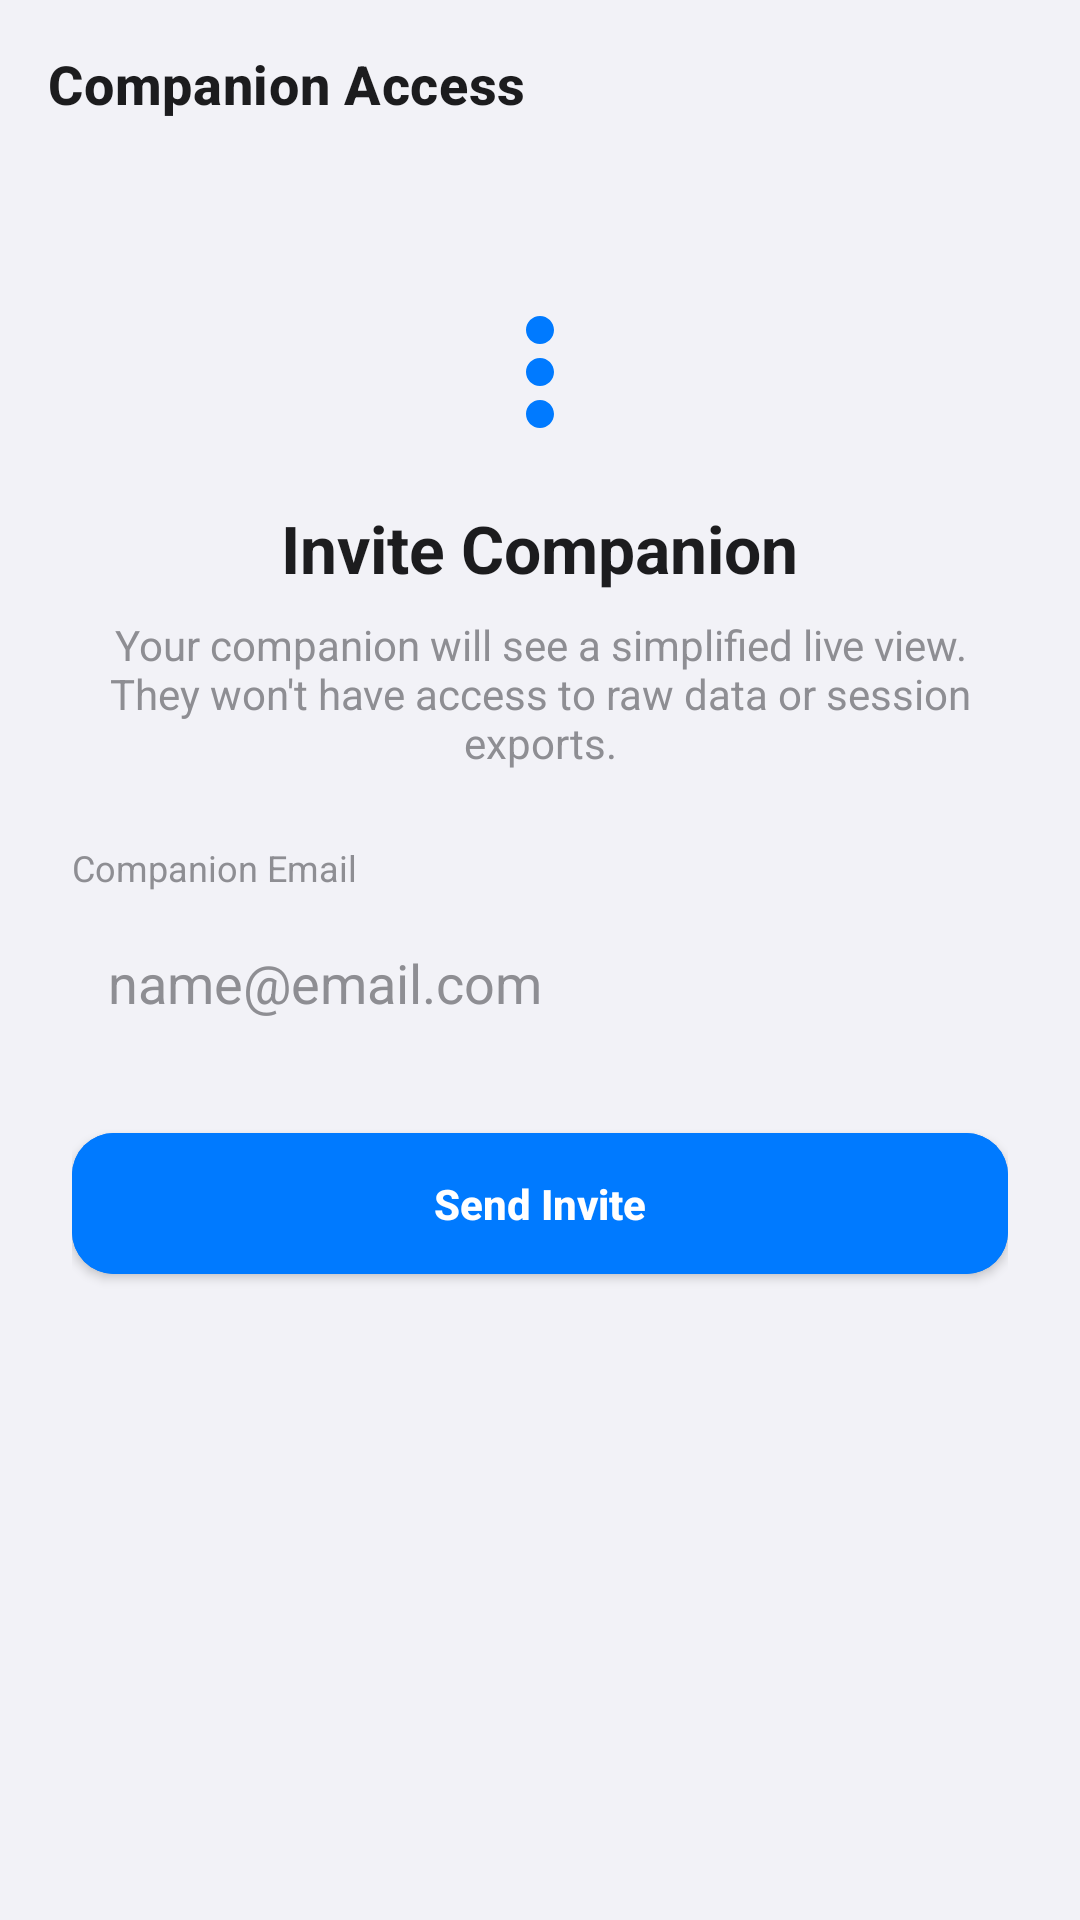

Write the Android layout XML for this screen, with the resource values it uses.
<!-- AndroidManifest.xml: application theme Theme.MyoSense -->
<!-- res/layout/activity_invite.xml -->
<?xml version="1.0" encoding="utf-8"?>
<LinearLayout xmlns:android="http://schemas.android.com/apk/res/android"
    xmlns:app="http://schemas.android.com/apk/res-auto"
    android:layout_width="match_parent"
    android:layout_height="match_parent"
    android:orientation="vertical"
    android:background="@color/ios_grouped_background">

    <com.google.android.material.appbar.MaterialToolbar
        android:id="@+id/toolbar"
        style="@style/Widget.MyoSense.Toolbar"
        android:layout_width="match_parent"
        android:layout_height="?attr/actionBarSize"
        app:title="Companion Access" />

    <ScrollView
        android:layout_width="match_parent"
        android:layout_height="0dp"
        android:layout_weight="1">

        <LinearLayout
            android:layout_width="match_parent"
            android:layout_height="wrap_content"
            android:orientation="vertical"
            android:gravity="center_horizontal"
            android:padding="24dp">

            <ImageView android:layout_width="56dp" android:layout_height="56dp"
                android:layout_marginTop="16dp" android:src="@drawable/ic_more"
                app:tint="@color/ios_blue" android:contentDescription="invite" />

            <TextView android:layout_width="wrap_content" android:layout_height="wrap_content"
                android:layout_marginTop="16dp" android:text="Invite Companion"
                android:textColor="@color/ios_label" android:textStyle="bold" android:textSize="22sp" />

            <TextView android:layout_width="match_parent" android:layout_height="wrap_content"
                android:layout_marginTop="8dp"
                android:text="Your companion will see a simplified live view. They won't have access to raw data or session exports."
                android:textColor="@color/ios_secondary_label" android:textSize="14sp" android:gravity="center"
                android:paddingHorizontal="8dp" />

            <TextView android:layout_width="match_parent" android:layout_height="wrap_content"
                android:layout_marginTop="24dp" android:text="Companion Email"
                android:textColor="@color/ios_secondary_label" android:textSize="12sp" />
            <EditText android:id="@+id/etEmail"
                android:layout_width="match_parent" android:layout_height="wrap_content"
                android:hint="name@email.com" android:inputType="textEmailAddress" android:singleLine="true"
                android:background="@drawable/bg_rounded_8" android:backgroundTint="@color/ios_system_fill"
                android:padding="12dp" android:textColor="@color/ios_label" android:textColorHint="@color/ios_secondary_label"
                android:layout_marginTop="6dp" />

            <TextView android:id="@+id/tvResult"
                android:layout_width="match_parent" android:layout_height="wrap_content"
                android:layout_marginTop="12dp" android:gravity="center"
                android:textColor="@color/ios_green" android:textSize="14sp" android:visibility="gone" />

            <com.google.android.material.button.MaterialButton
                android:id="@+id/btnSend"
                style="@style/Widget.MyoSense.Button"
                android:layout_width="match_parent" android:layout_height="wrap_content"
                android:layout_marginTop="20dp"
                android:text="Send Invite" android:backgroundTint="@color/ios_blue" android:textColor="@color/white" />
        </LinearLayout>
    </ScrollView>
</LinearLayout>
<!-- resources referenced by this layout -->
<resources>
  <color name="ios_blue">#007AFF</color>
  <color name="ios_green">#34C759</color>
  <color name="ios_grouped_background">#F2F2F7</color>
  <color name="ios_label">#1C1C1E</color>
  <color name="ios_secondary_label">#8E8E93</color>
  <color name="ios_system_fill">#E5E5EA</color>
  <color name="white">#FFFFFFFF</color>
  <!-- drawable ic_more (drawable) -->
  <vector xmlns:android="http://schemas.android.com/apk/res/android"
      android:width="24dp" android:height="24dp"
      android:viewportWidth="24" android:viewportHeight="24"
      android:tint="@color/ios_blue">
      <path android:fillColor="@android:color/white"
          android:pathData="M12,8c1.1,0 2,-0.9 2,-2s-0.9,-2 -2,-2 -2,0.9 -2,2 0.9,2 2,2zM12,10c-1.1,0 -2,0.9 -2,2s0.9,2 2,2 2,-0.9 2,-2 -0.9,-2 -2,-2zM12,16c-1.1,0 -2,0.9 -2,2s0.9,2 2,2 2,-0.9 2,-2 -0.9,-2 -2,-2z" />
  </vector>
  <style name="Widget.MyoSense.Button" parent="Widget.MaterialComponents.Button">
          <item name="cornerRadius">14dp</item>
          <item name="android:textAllCaps">false</item>
          <item name="android:textStyle">bold</item>
          <item name="android:letterSpacing">0</item>
          <item name="android:paddingTop">14dp</item>
          <item name="android:paddingBottom">14dp</item>
      </style>
  <style name="Widget.MyoSense.Toolbar" parent="Widget.MaterialComponents.Toolbar.Surface">
          <item name="android:background">@color/ios_grouped_background</item>
          <item name="titleTextColor">@color/ios_label</item>
          <item name="titleTextAppearance">@style/TextAppearance.MyoSense.Toolbar</item>
      </style>
  <style name="Theme.MyoSense" parent="Theme.MaterialComponents.Light.NoActionBar">
          <item name="colorPrimary">@color/ios_blue</item>
          <item name="colorPrimaryVariant">@color/ios_blue</item>
          <item name="colorOnPrimary">@color/white</item>
          <item name="colorSecondary">@color/myo_teal</item>
          <item name="colorSecondaryVariant">@color/sense_dark</item>
          <item name="colorOnSecondary">@color/white</item>
          <item name="android:colorBackground">@color/ios_grouped_background</item>
          <item name="colorSurface">@color/ios_secondary_background</item>
          <item name="android:windowBackground">@color/ios_grouped_background</item>
          <item name="android:statusBarColor">@color/ios_grouped_background</item>
          <item name="android:windowLightStatusBar" tools:targetApi="m">true</item>
          <item name="android:navigationBarColor">@color/ios_secondary_background</item>
          <item name="materialAlertDialogTheme">@style/ThemeOverlay.MaterialComponents.MaterialAlertDialog</item>
      </style>
  <style name="TextAppearance.MyoSense.Toolbar" parent="TextAppearance.MaterialComponents.Headline6">
          <item name="android:textColor">@color/ios_label</item>
          <item name="android:textStyle">bold</item>
          <item name="android:textSize">18sp</item>
      </style>
  <color name="myo_teal">#21BAC8</color>
  <color name="sense_dark">#1C4880</color>
  <color name="ios_secondary_background">#FFFFFF</color>
</resources>
